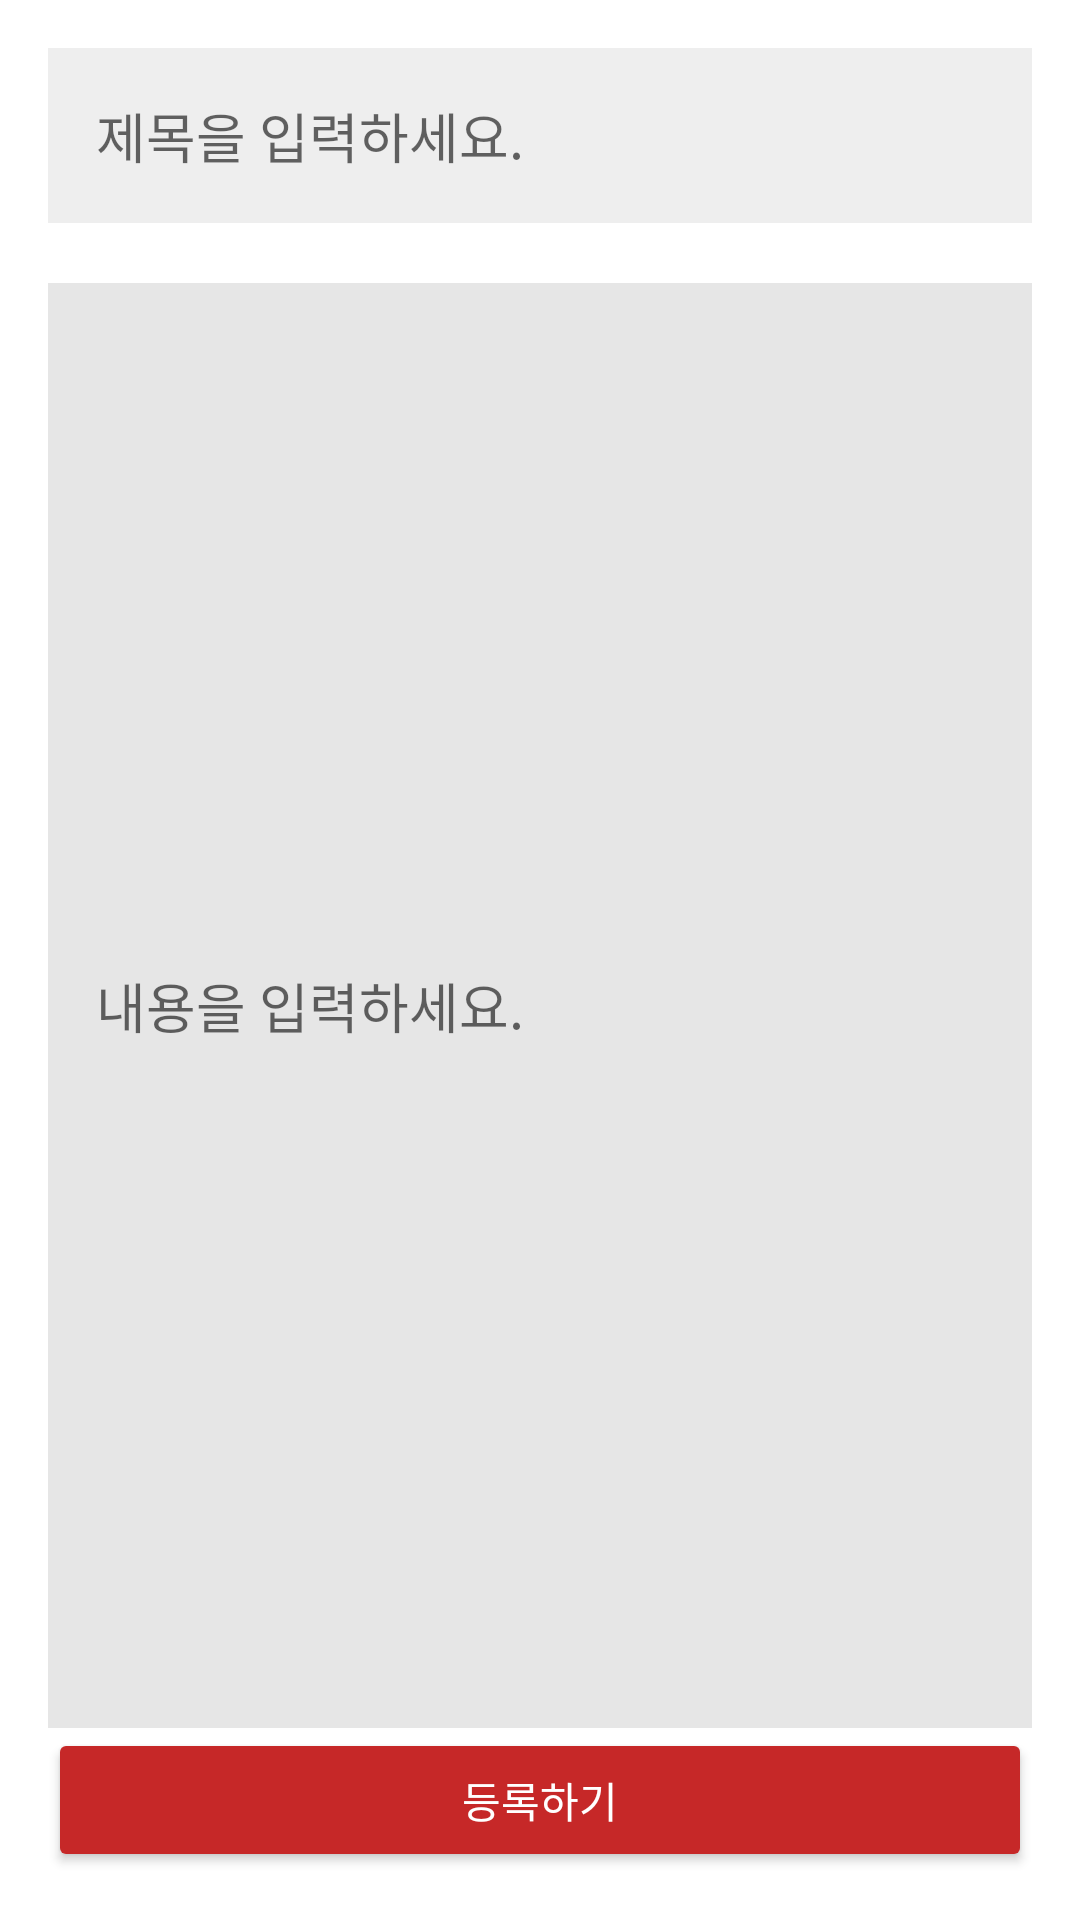

Write the Android layout XML for this screen, with the resource values it uses.
<!-- AndroidManifest.xml: application theme Theme.GOFFICE -->
<!-- res/layout/make_post_view.xml -->
<?xml version="1.0" encoding="utf-8"?>
<LinearLayout xmlns:android="http://schemas.android.com/apk/res/android"
    android:layout_width="match_parent"
    android:layout_height="match_parent"
    android:padding="16dp"
    android:orientation="vertical">

    <LinearLayout
        android:layout_width="match_parent"
        android:layout_height="wrap_content"
        android:orientation="horizontal">

        <EditText
            android:id="@+id/title_et"
            android:padding="16dp"
            android:background="#eeeeee"
            android:layout_width="match_parent"
            android:layout_height="wrap_content"
            android:layout_weight="1"
            android:hint="제목을 입력하세요."
            />
    </LinearLayout>

    <EditText
        android:layout_marginTop="20dp"
        android:id="@+id/content_et"
        android:padding="16dp"
        android:layout_width="match_parent"
        android:layout_height="match_parent"
        android:layout_weight="1"
        android:background="#E6E6E6"
        android:hint="내용을 입력하세요." />

    <Button
        android:id="@+id/upload_btn"
        android:layout_width="match_parent"
        android:layout_height="wrap_content"
        android:text="등록하기"
        android:textColor="#FFFFFF"
        android:backgroundTint="#C62828"/>


</LinearLayout>
<!-- resources referenced by this layout -->
<resources>
  <style name="Theme.GOFFICE" parent="Theme.MaterialComponents.DayNight.DarkActionBar">
          
          <item name="colorPrimary">@color/purple_500</item>
          <item name="colorPrimaryVariant">@color/purple_700</item>
          <item name="colorOnPrimary">@color/white</item>
          
          <item name="colorSecondary">@color/teal_200</item>
          <item name="colorSecondaryVariant">@color/teal_700</item>
          <item name="colorOnSecondary">@color/black</item>
          
          <item name="android:statusBarColor">?attr/colorPrimaryVariant</item>
          <item name="android:windowDrawsSystemBarBackgrounds">true</item>
          
          <item name="windowNoTitle">true</item>
      </style>
  <color name="purple_500">#FF6200EE</color>
  <color name="purple_700">#FF3700B3</color>
  <color name="white">#FFFFFFFF</color>
  <color name="teal_200">#FF03DAC5</color>
  <color name="teal_700">#FF018786</color>
  <color name="black">#FF000000</color>
</resources>
